Run: headless pygame with SDL's dummy video driver; simulated clock (each Clock.tick advances the game by its frame time, no real sleeping); random seed 0; keys injected as events and as key.get_pressed() state; no mouse input.
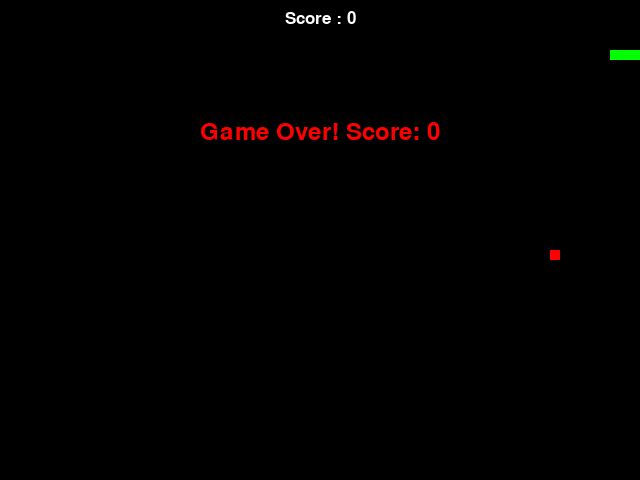
Frame 1 of 1 · flips 1–60 · no input (game ended)

The pygame program that drew these frames:

import pygame
import sys
import random

pygame.init()
width, height = 640, 480
screen = pygame.display.set_mode((width, height))
clock = pygame.time.Clock()
snake_pos = [[100, 50], [90, 50], [80, 50]]
snake_direction = 'RIGHT'
food_pos = [random.randrange(1, width // 10) * 10, random.randrange(1, height // 10) * 10]
score = 0

def game_over():
    font = pygame.font.SysFont('arial', 35)
    surface = font.render('Game Over! Score: ' + str(score), True, (255, 0, 0))
    rect = surface.get_rect()
    rect.midtop = (width / 2, height / 4)
    screen.blit(surface, rect)
    pygame.display.flip()
    pygame.time.wait(2000)
    pygame.quit()
    sys.exit()

while True:
    for event in pygame.event.get():
        if event.type == pygame.QUIT:
            pygame.quit()
            sys.exit()
        if event.type == pygame.KEYDOWN:
            if event.key == pygame.K_UP and snake_direction != 'DOWN':
                snake_direction = 'UP'
            elif event.key == pygame.K_DOWN and snake_direction != 'UP':
                snake_direction = 'DOWN'
            elif event.key == pygame.K_LEFT and snake_direction != 'RIGHT':
                snake_direction = 'LEFT'
            elif event.key == pygame.K_RIGHT and snake_direction != 'LEFT':
                snake_direction = 'RIGHT'
    if snake_direction == 'UP':
        new_head = [snake_pos[0][0], snake_pos[0][1] - 10]
    elif snake_direction == 'DOWN':
        new_head = [snake_pos[0][0], snake_pos[0][1] + 10]
    elif snake_direction == 'LEFT':
        new_head = [snake_pos[0][0] - 10, snake_pos[0][1]]
    elif snake_direction == 'RIGHT':
        new_head = [snake_pos[0][0] + 10, snake_pos[0][1]]
    snake_pos.insert(0, new_head)
    if snake_pos[0] == food_pos:
        score += 1
        food_pos = [random.randrange(1, width // 10) * 10, random.randrange(1, height // 10) * 10]
    else:
        snake_pos.pop()
    if snake_pos[0][0] < 0 or snake_pos[0][0] > width - 10 or snake_pos[0][1] < 0 or snake_pos[0][1] > height - 10:
        game_over()
    for block in snake_pos[1:]:
        if snake_pos[0] == block:
            game_over()
    screen.fill((0, 0, 0))
    for pos in snake_pos:
        pygame.draw.rect(screen, (0, 255, 0), pygame.Rect(pos[0], pos[1], 10, 10))
    pygame.draw.rect(screen, (255, 0, 0), pygame.Rect(food_pos[0], food_pos[1], 10, 10))
    font = pygame.font.SysFont('arial', 25)
    score_surface = font.render('Score : ' + str(score), True, (255, 255, 255))
    score_rect = score_surface.get_rect()
    score_rect.midtop = (width / 2, 10)
    screen.blit(score_surface, score_rect)
    pygame.display.flip()
    clock.tick(15)
